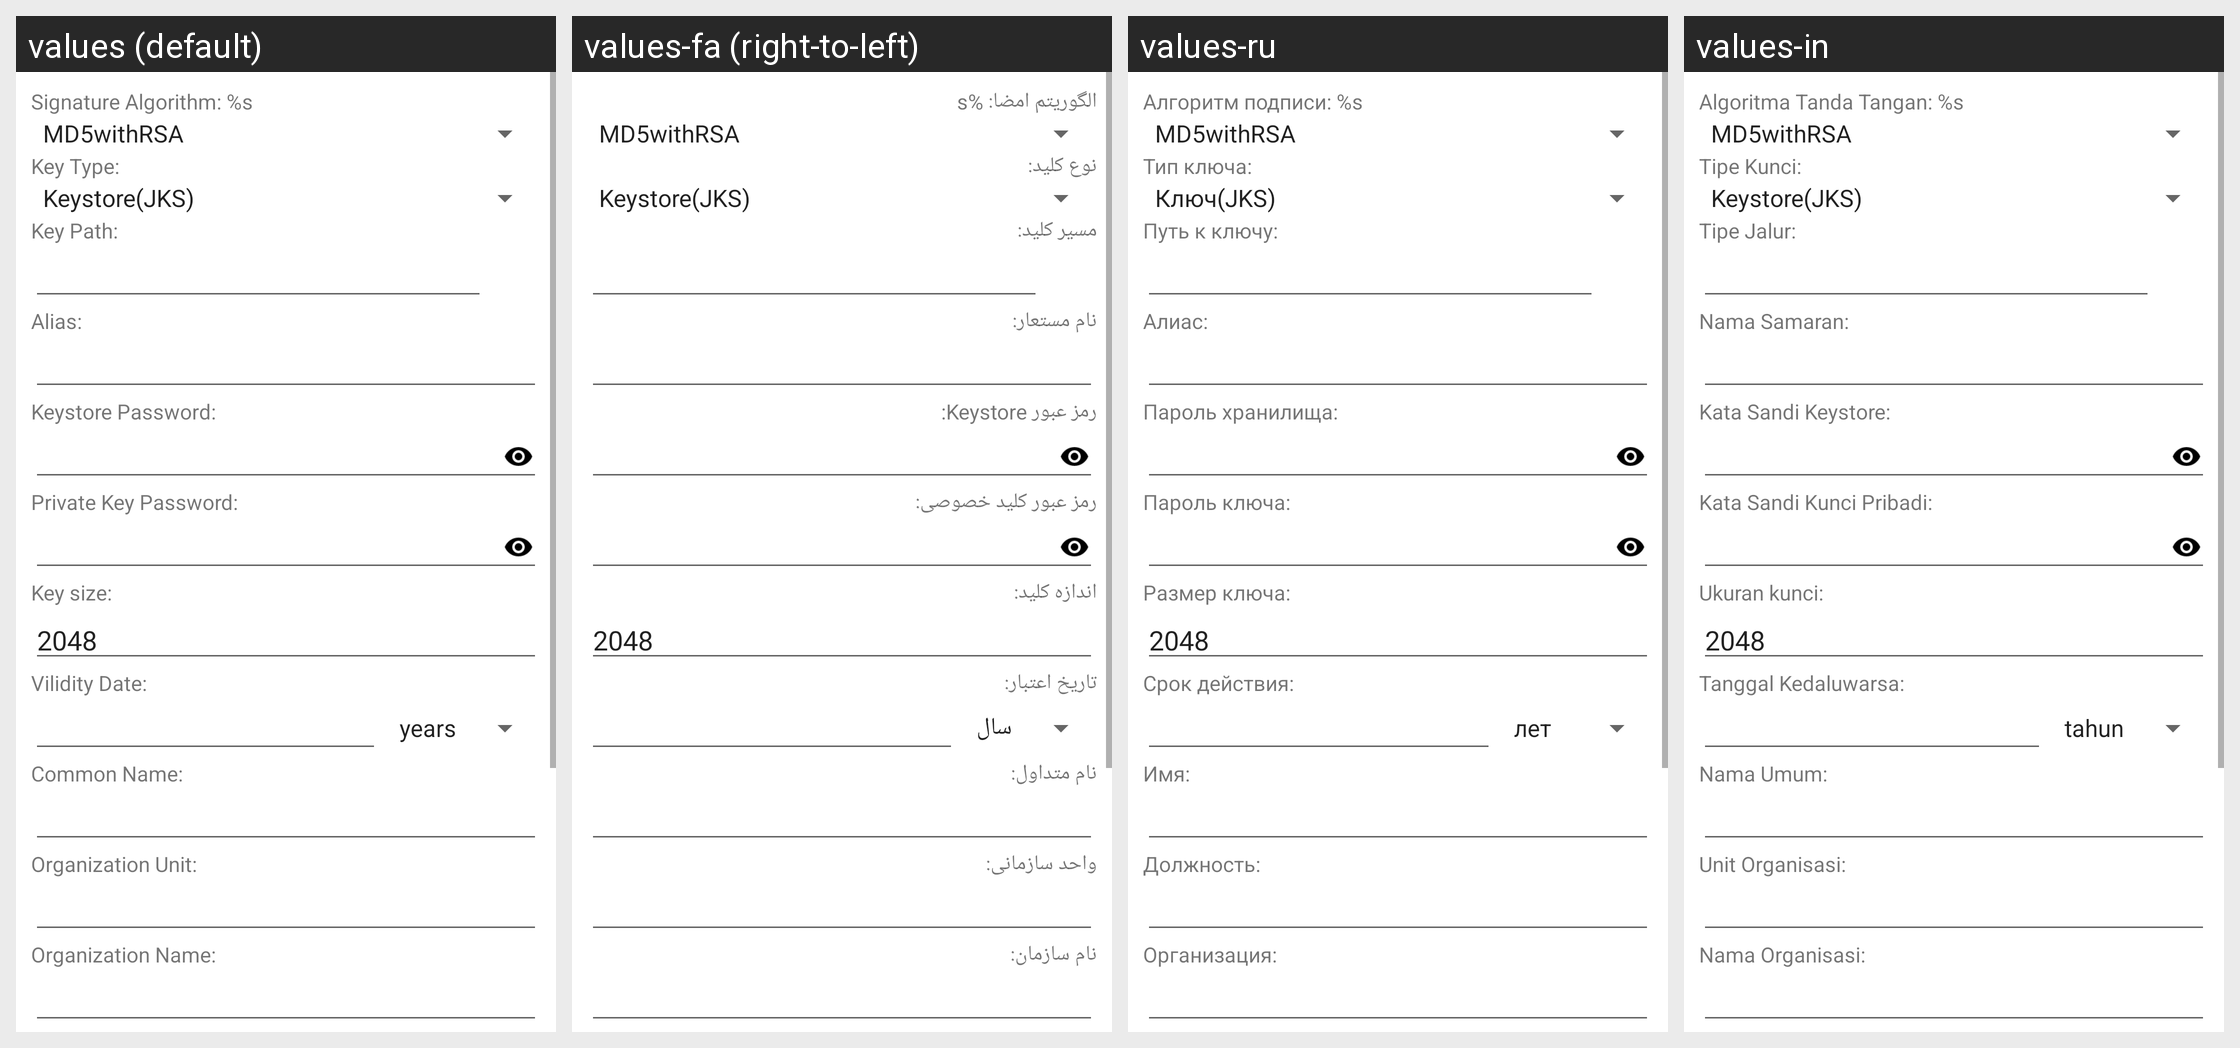

Here is an Android app screen in its default locale and in the app's own translations. Write out the translated-string differences for the strings that appear on this screen.
Android screen res/layout/genkey.xml rendered under 4 locales, left to right: values (default), values-fa (right-to-left), values-ru, values-in. Device: Nexus 5 (rendered at 1080×1920; each locale shown at half size, 540×960, under a caption strip naming it); theme Theme.MaterialComponents.DayNight.NoActionBar.
Other locales in the repository, not shown: values-ar, values-bg, values-cs, values-de, values-el, values-es, values-fr, values-he, values-hu, values-it, values-iw, values-ja, values-ko, values-lt, values-my, values-pl, values-pt, values-ro, values-sq, values-tr, values-uk, values-uz, values-vi, values-zh.
Strings drawn on this screen, with the default value and each locale's value (text and hints the layout hard-codes, and strings that could not be matched under every locale, appear in the picture but are not listed):

sign_algorithm
  values: Signature Algorithm: %s
  values-fa: الگوریتم امضا: %s
  values-ru: Алгоритм подписи: %s
  values-in: Algoritma Tanda Tangan: %s

key_type
  values: Key Type:
  values-fa: نوع کلید:
  values-ru: Тип ключа:
  values-in: Tipe Kunci:

key_path
  values: Key Path:
  values-fa: مسیر کلید:
  values-ru: Путь к ключу:
  values-in: Tipe Jalur:

key_alias
  values: Alias:
  values-fa: نام مستعار:
  values-ru: Алиас:
  values-in: Nama Samaran:

store_pass
  values: Keystore Password:
  values-fa: رمز عبور Keystore:
  values-ru: Пароль хранилища:
  values-in: Kata Sandi Keystore:

key_pass
  values: Private Key Password:
  values-fa: رمز عبور کلید خصوصی:
  values-ru: Пароль ключа:
  values-in: Kata Sandi Kunci Pribadi:

key_size
  values: Key size:
  values-fa: اندازه کلید:
  values-ru: Размер ключа:
  values-in: Ukuran kunci:

date
  values: Vilidity Date:
  values-fa: تاریخ اعتبار:
  values-ru: Срок действия:
  values-in: Tanggal Kedaluwarsa:

common_name
  values: Common Name:
  values-fa: نام متداول:
  values-ru: Имя:
  values-in: Nama Umum:

organization_unit
  values: Organization Unit:
  values-fa: واحد سازمانی:
  values-ru: Должность:
  values-in: Unit Organisasi:

organization_name
  values: Organization Name:
  values-fa: نام سازمان:
  values-ru: Организация:
  values-in: Nama Organisasi:
